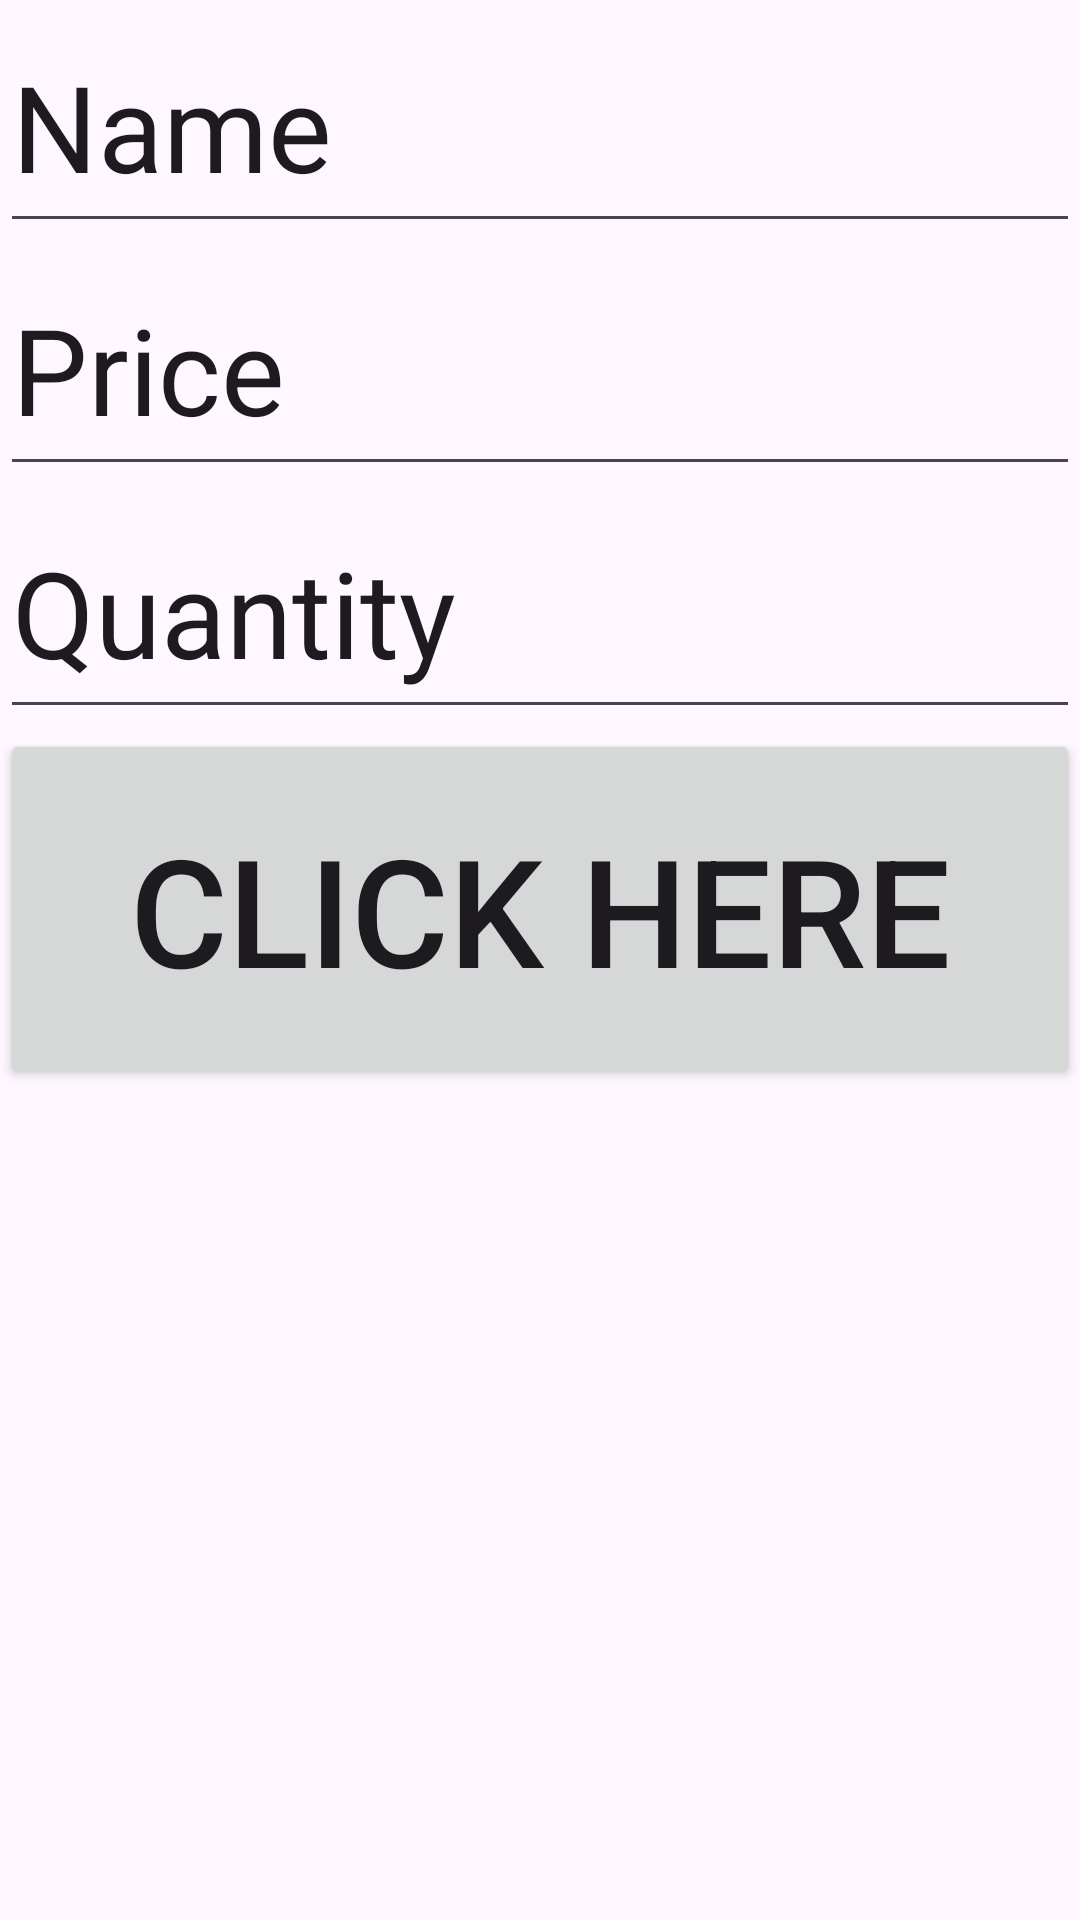

Reconstruct the res/layout file that produces this screen, plus the resources it refers to.
<!-- AndroidManifest.xml: application theme Theme.Transferring_Data -->
<!-- res/layout/activity_main.xml -->
<?xml version="1.0" encoding="utf-8"?>
<LinearLayout xmlns:android="http://schemas.android.com/apk/res/android"
    xmlns:app="http://schemas.android.com/apk/res-auto"
    xmlns:tools="http://schemas.android.com/tools"
    android:orientation="vertical"
    android:layout_width="match_parent"
    android:layout_height="match_parent"
    tools:context=".MainActivity">

    <EditText
        android:id="@+id/edtx1"
        android:layout_width="match_parent"
        android:layout_height="81dp"
        android:text="Name"
        android:textSize="40dp">
    </EditText>
    <EditText
        android:id="@+id/edtx2"
        android:layout_width="match_parent"
        android:layout_height="81dp"
        android:text="Price"
        android:textSize="40dp">
    </EditText>
    <EditText
        android:id="@+id/edtx3"
        android:layout_width="match_parent"
        android:layout_height="81dp"
        android:text="Quantity"
        android:textSize="40dp">
    </EditText>

    <Button
        android:id="@+id/btn"
        android:layout_width="match_parent"
        android:layout_height="120dp"
        android:text="Click Here"
        android:textSize="50dp">

    </Button>
</LinearLayout>
<!-- resources referenced by this layout -->
<resources>
  <style name="Theme.Transferring_Data" parent="Base.Theme.Transferring_Data" />
  <style name="Base.Theme.Transferring_Data" parent="Theme.Material3.DayNight.NoActionBar">
          
          
      </style>
</resources>
